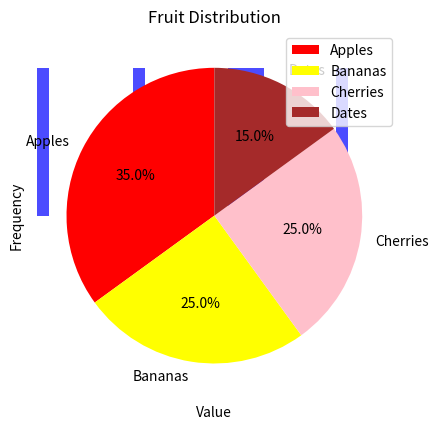

Here is the Python script that generated this plot:
import matplotlib.pyplot as plt

plt.plot([10,20,40,50,60],[2020,2021,2022,2023,2024],'ro')
plt.ylabel('Year')
plt.xlabel("Jobs")
plt.title("Jobs in IT")
plt.savefig("jobs.png",dpi=1000)
plt.show()

import numpy as np

# Generate random data
data = np.random.randn(10)

print(data )

import matplotlib.pyplot as plt
import numpy as np

# Generate random data
data = np.random.randn(10)

# Create histogram
plt.hist(data, bins=40, color='blue', alpha=0.7)
plt.title('Histogram Example')
plt.xlabel('Value')
plt.ylabel('Frequency')
plt.show()

import matplotlib.pyplot as plt

# Data for the pie chart
sizes = [35, 25, 25, 15]
labels = ["Apples", "Bananas", "Cherries", "Dates"]
colors = ["red", "yellow", "pink", "brown"]

# Create the pie chart
plt.pie(sizes, labels=labels, colors=colors, autopct='%1.1f%%', startangle=90)
plt.title("Fruit Distribution")
plt.legend(loc="upper right")
plt.show()